Run: headless pygame with SDL's dummy video driver; simulated clock (each Clock.tick advances the game by its frame time, no real sleeping); random seed 0; keys injected as events and as key.get_pressed() state; no mouse input.
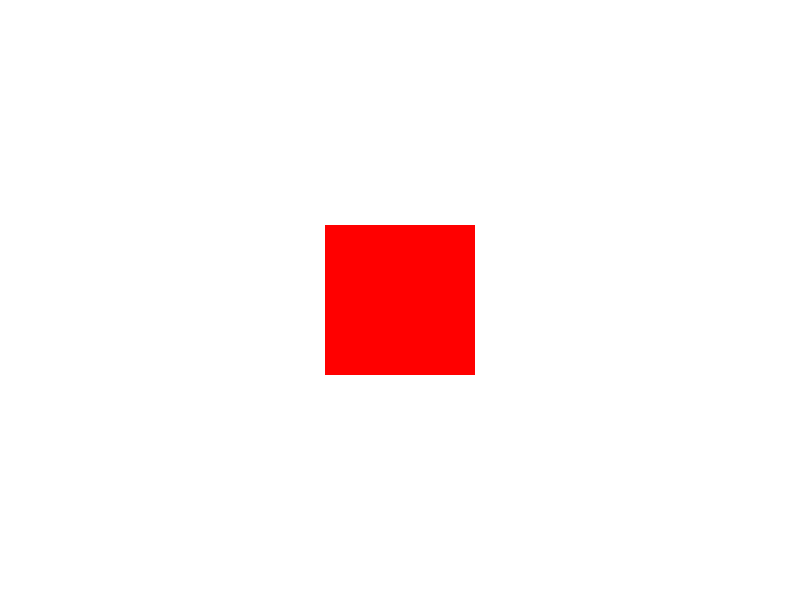
Frame 1 of 4 · flips 1–60 · no input
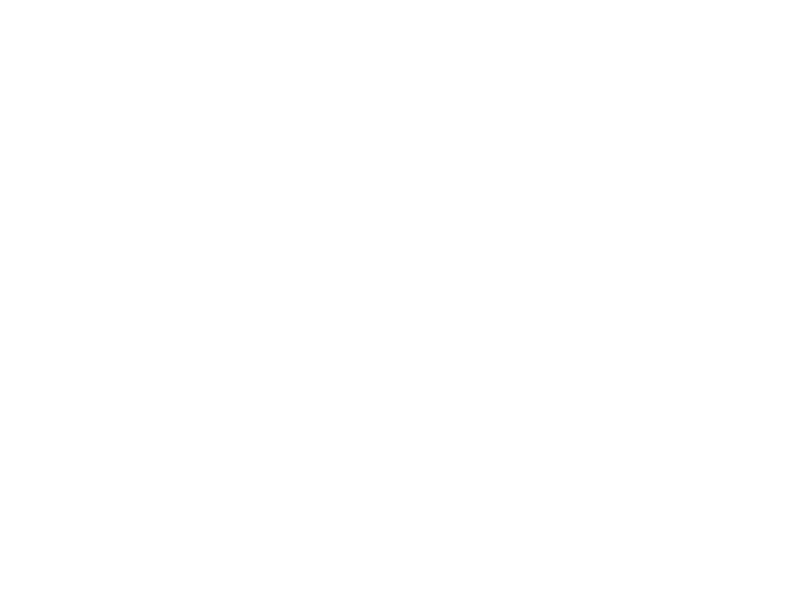
Frame 2 of 4 · flips 61–180 · tapped SPACE, RETURN · held RIGHT (→), D
Frame 3 of 4 · flips 181–300 · held DOWN (↓), S · screen unchanged from frame 2, image omitted
Frame 4 of 4 · flips 301–420 · held LEFT (←), A, UP (↑), W · screen same as frame 1, image omitted

The pygame program that drew these frames:

import pygame, sys
WINDOW_WIDTH = 800
WINDOW_HEIGHT = 600
RECT_WIDTH = 150
RECT_HEIGHT = 150
FPS = 120

x_pos = WINDOW_WIDTH / 2 - RECT_WIDTH / 2
y_pos = WINDOW_HEIGHT / 2 - RECT_HEIGHT / 2

# x_pos = 100
# y_pos = 100

x_vel = 0
y_vel = 0

pygame.init()

print("x_pos = ", x_pos)
print("y_pos = ", y_pos)

print("x_vel = ", x_vel)
print("y_vel = ", y_vel)
#Create game window
game_window = pygame.display.set_mode((WINDOW_WIDTH, WINDOW_HEIGHT))
pygame.display.set_caption("Learning pygame")
clock = pygame.time.Clock()

game_running = True
while game_running:
    #look throught all active events
    for event in pygame.event.get():
        if event.type == pygame.QUIT:
            game_running = False
        #Control character movements
        if event.type == pygame.KEYDOWN:
            if event.key == pygame.K_RIGHT:
                x_vel += 5
            if event.key == pygame.K_LEFT:
                x_vel -= 5
            if event.key == pygame.K_UP:
                y_vel -= 5
            if event.key == pygame.K_DOWN:
                y_vel += 5

        if event.type == pygame.KEYUP:
            if event.key == pygame.K_RIGHT:
                x_vel -= 5
            if event.key == pygame.K_LEFT:
                x_vel += 5
            if event.key == pygame.K_UP:
                y_vel += 5
            if event.key == pygame.K_DOWN:
                y_vel -= 5


    game_window.fill((255,255,255))

    x_pos += x_vel
    y_pos += y_vel

    rect = pygame.Rect(x_pos, y_pos, RECT_WIDTH, RECT_HEIGHT)
    pygame.draw.rect(game_window, (255, 0, 0), rect)


    pygame.display.update()
    clock.tick(FPS)

pygame.quit()
sys.exit()
